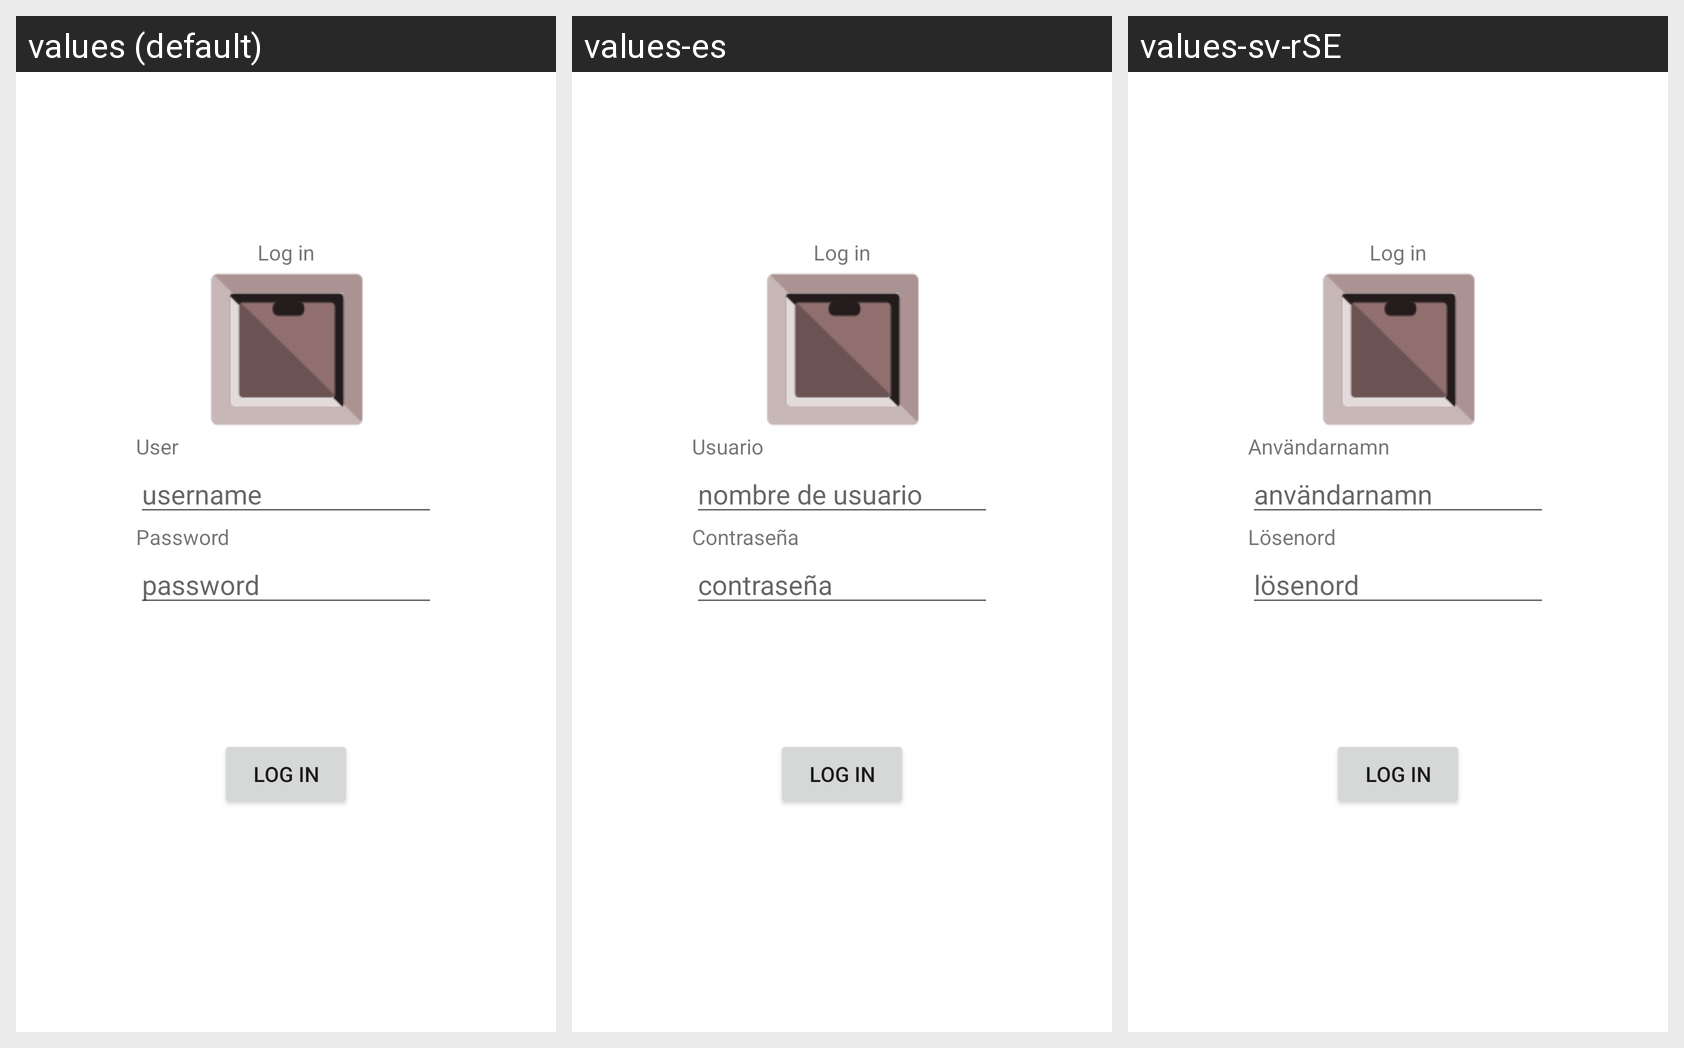

For this localized Android screen grid, give each drawn string resource with its value in every locale shown.
Android screen res/layout/activity_login.xml rendered under 3 locales, left to right: values (default), values-es, values-sv-rSE. Device: Nexus 5 (rendered at 1080×1920; each locale shown at half size, 540×960, under a caption strip naming it); theme AppTheme.
Strings drawn on this screen, with the default value and each locale's value (text and hints the layout hard-codes appear in the picture but are not listed):

user_name_tag
  values: User
  values-es: Usuario
  values-sv-rSE: Användarnamn

user_name_hint
  values: username
  values-es: nombre de usuario
  values-sv-rSE: användarnamn

password_tag
  values: Password
  values-es: Contraseña
  values-sv-rSE: Lösenord

password_hint
  values: password
  values-es: contraseña
  values-sv-rSE: lösenord

log_in_title
  values: Log in
  values-es: Log in  [not translated; the default value is used]
  values-sv-rSE: Log in  [not translated; the default value is used]

log_in_button
  values: Log in
  values-es: Log in  [not translated; the default value is used]
  values-sv-rSE: Log in  [not translated; the default value is used]
